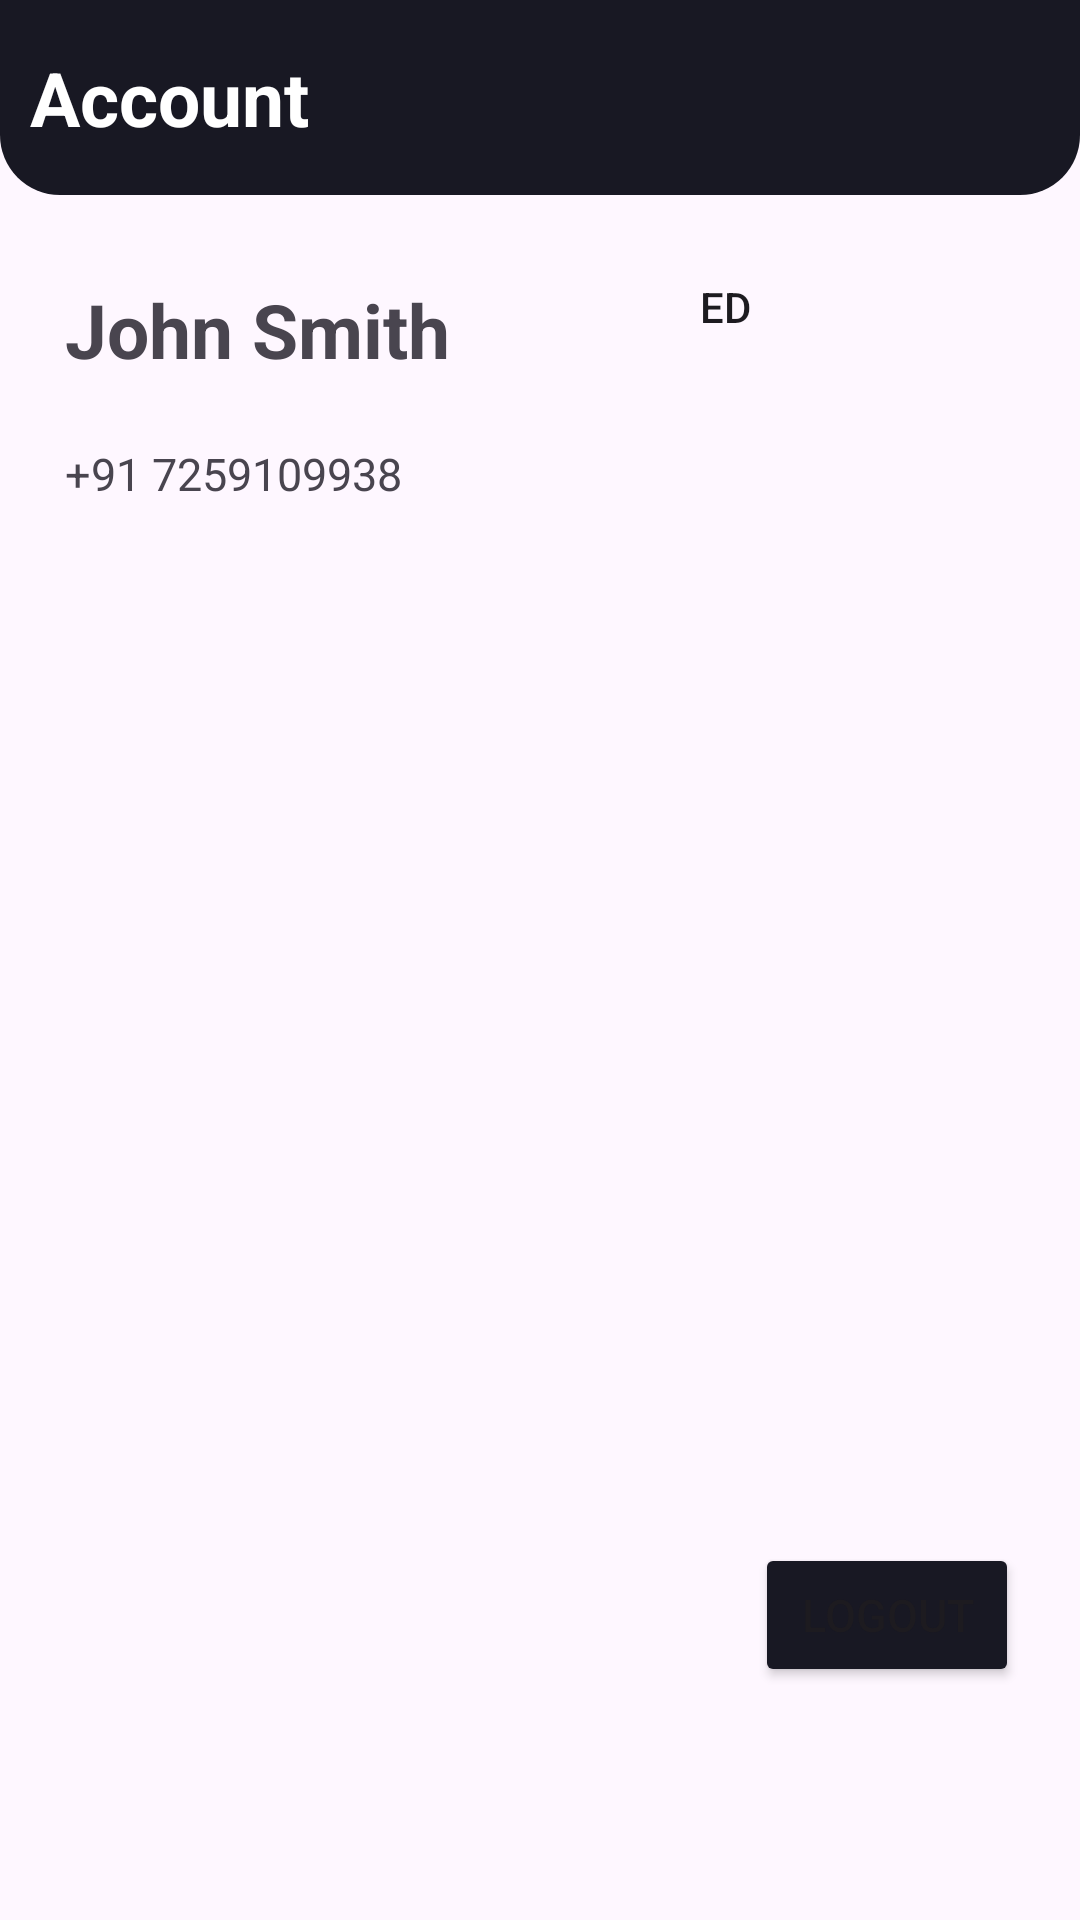

The Android layout XML behind this screen, and the referenced resources:
<!-- AndroidManifest.xml: application theme Theme.Project_A -->
<!-- res/layout/fragment_profile.xml -->
<?xml version="1.0" encoding="utf-8"?>
<androidx.constraintlayout.widget.ConstraintLayout xmlns:android="http://schemas.android.com/apk/res/android"
    xmlns:app="http://schemas.android.com/apk/res-auto"
    xmlns:tools="http://schemas.android.com/tools"
    android:layout_width="match_parent"
    android:layout_height="match_parent"
    tools:context=".ProfileFragment">


    <LinearLayout
        android:id="@+id/linearLayout3"
        android:layout_width="match_parent"
        android:layout_height="65dp"
        android:background="@drawable/top_rounded_small"
        android:gravity="center"
        android:padding="10dp"
        app:layout_constraintBottom_toBottomOf="parent"
        app:layout_constraintEnd_toEndOf="parent"
        app:layout_constraintHorizontal_bias="0.0"
        app:layout_constraintStart_toStartOf="parent"
        app:layout_constraintTop_toTopOf="parent"
        app:layout_constraintVertical_bias="0.0">

        <TextView
            android:id="@+id/textView7"
            android:layout_width="wrap_content"
            android:layout_height="wrap_content"
            android:layout_weight="1"
            android:text="Account"
            android:textColor="@color/white"
            android:textSize="25dp"
            android:textStyle="bold" />
    </LinearLayout>

    <TextView
        android:id="@+id/userName"
        android:layout_width="220dp"
        android:layout_height="50dp"
        android:gravity="center_vertical"
        android:padding="10dp"
        android:text="John Smith"
        android:textSize="25dp"
        android:textStyle="bold"
        app:layout_constraintBottom_toBottomOf="parent"
        app:layout_constraintEnd_toEndOf="parent"
        app:layout_constraintHorizontal_bias="0.083"
        app:layout_constraintStart_toStartOf="parent"
        app:layout_constraintTop_toBottomOf="@+id/linearLayout3"
        app:layout_constraintVertical_bias="0.034" />


    <TextView
        android:id="@+id/norm_phone"
        android:layout_width="220dp"
        android:layout_height="50dp"
        android:gravity="center_vertical"
        android:padding="10dp"
        android:text="+91 7259109938"
        android:textSize="15sp"
        android:visibility="visible"
        app:layout_constraintBottom_toBottomOf="parent"
        app:layout_constraintEnd_toEndOf="parent"
        app:layout_constraintHorizontal_bias="0.083"
        app:layout_constraintStart_toStartOf="parent"
        app:layout_constraintTop_toBottomOf="@+id/userName"
        app:layout_constraintVertical_bias="0.0" />

    <EditText
        android:id="@+id/edit_phone"
        android:layout_width="220dp"
        android:layout_height="50dp"
        android:background="@drawable/roundeed_card"
        android:backgroundTint="#F6F6F6"
        android:gravity="center_vertical"
        android:hint="Phone number"
        android:inputType="phone"
        android:padding="10dp"
        android:textSize="15sp"
        android:visibility="gone"
        app:layout_constraintBottom_toBottomOf="parent"
        app:layout_constraintEnd_toEndOf="parent"
        app:layout_constraintHorizontal_bias="0.083"
        app:layout_constraintStart_toStartOf="parent"
        app:layout_constraintTop_toBottomOf="@+id/userName"
        app:layout_constraintVertical_bias="0.0" />

    <ImageView
        android:id="@+id/imageView3"
        android:layout_width="100dp"
        android:layout_height="100dp"
        android:src="@drawable/profile"
        app:layout_constraintBottom_toBottomOf="parent"
        app:layout_constraintEnd_toEndOf="parent"
        app:layout_constraintHorizontal_bias="0.824"
        app:layout_constraintStart_toEndOf="@+id/userName"
        app:layout_constraintTop_toBottomOf="@+id/linearLayout3"
        app:layout_constraintVertical_bias="0.037" />

    <Button
        android:id="@+id/editProfile"
        android:layout_width="20sp"
        android:layout_height="20sp"
        android:background="@drawable/edit"
        android:backgroundTint="@color/black"
        android:text="edit"
        app:layout_constraintBottom_toBottomOf="parent"
        app:layout_constraintEnd_toStartOf="@+id/imageView3"
        app:layout_constraintHorizontal_bias="0.0"
        app:layout_constraintStart_toEndOf="@+id/userName"
        app:layout_constraintTop_toBottomOf="@+id/linearLayout3"
        app:layout_constraintVertical_bias="0.05" />

    <Button
        android:id="@+id/save_after_edit"
        android:layout_width="wrap_content"
        android:layout_height="wrap_content"
        android:backgroundTint="#181823"
        android:text="Save changes"
        android:visibility="gone"
        app:layout_constraintBottom_toBottomOf="parent"
        app:layout_constraintEnd_toEndOf="parent"
        app:layout_constraintHorizontal_bias="0.058"
        app:layout_constraintStart_toStartOf="parent"
        app:layout_constraintTop_toBottomOf="@+id/userName"
        app:layout_constraintVertical_bias="0.446" />

    <EditText
        android:id="@+id/edit_address"
        android:layout_width="270dp"
        android:layout_height="100dp"
        android:background="@drawable/roundeed_card"
        android:backgroundTint="#F6F6F6"
        android:ems="10"
        android:hint="Address line 1"
        android:inputType="text"
        android:padding="10dp"
        android:textSize="15sp"
        android:visibility="gone"
        app:layout_constraintBottom_toTopOf="@+id/save_after_edit"
        app:layout_constraintEnd_toEndOf="parent"
        app:layout_constraintHorizontal_bias="0.113"
        app:layout_constraintStart_toStartOf="parent"
        app:layout_constraintTop_toBottomOf="@+id/userName"
        app:layout_constraintVertical_bias="0.451" />

    <EditText
        android:id="@+id/edit_email_address"
        android:layout_width="270dp"
        android:layout_height="50dp"
        android:background="@drawable/roundeed_card"
        android:backgroundTint="#F6F6F6"
        android:ems="10"
        android:hint="Email address"
        android:inputType="textEmailAddress"
        android:padding="10dp"
        android:textSize="15sp"
        android:visibility="gone"
        app:layout_constraintBottom_toTopOf="@+id/save_after_edit"
        app:layout_constraintEnd_toEndOf="parent"
        app:layout_constraintHorizontal_bias="0.113"
        app:layout_constraintStart_toStartOf="parent"
        app:layout_constraintTop_toBottomOf="@+id/edit_address"
        app:layout_constraintVertical_bias="0.214" />

    <Button
        android:id="@+id/view_db_page"
        android:layout_width="wrap_content"
        android:layout_height="wrap_content"
        android:text="View Database Page"
        app:layout_constraintBottom_toBottomOf="parent"
        app:layout_constraintEnd_toEndOf="parent"
        android:visibility="gone"
        app:layout_constraintHorizontal_bias="0.896"
        app:layout_constraintStart_toStartOf="parent"
        app:layout_constraintTop_toBottomOf="@+id/imageView3"
        app:layout_constraintVertical_bias="0.653" />

    <Button
        android:id="@+id/log_out"
        android:layout_width="wrap_content"
        android:layout_height="wrap_content"
        android:gravity="center"
        android:textSize="15dp"
        android:backgroundTint="#181823"
        android:text="Logout"
        app:layout_constraintBottom_toBottomOf="parent"
        app:layout_constraintEnd_toEndOf="parent"
        app:layout_constraintHorizontal_bias="0.925"
        app:layout_constraintStart_toStartOf="parent"
        app:layout_constraintTop_toBottomOf="@+id/view_db_page"
        app:layout_constraintVertical_bias="0.298" />
</androidx.constraintlayout.widget.ConstraintLayout>
<!-- resources referenced by this layout -->
<resources>
  <color name="black">#FF000000</color>
  <color name="white">#FFFFFFFF</color>
  <!-- drawable roundeed_card (drawable) -->
  <?xml version="1.0" encoding="utf-8"?>
  <shape xmlns:android="http://schemas.android.com/apk/res/android"
      android:shape="rectangle">
      
      <corners
          android:bottomLeftRadius="10dp"
          android:bottomRightRadius="10dp"
          android:topLeftRadius="10dp"
          android:topRightRadius="10dp" />
      <solid android:color="#DDE6ED" />
  
  </shape>
  <!-- drawable top_rounded_small (drawable) -->
  <?xml version="1.0" encoding="utf-8"?>
  <shape xmlns:android="http://schemas.android.com/apk/res/android"
      android:shape="rectangle">
      
      <corners
          android:bottomLeftRadius="20dp"
          android:bottomRightRadius="20dp" />
      <solid android:color="#181823" />
  
  </shape>
  <style name="Theme.Project_A" parent="Theme.Material3.Light.NoActionBar" />
</resources>
